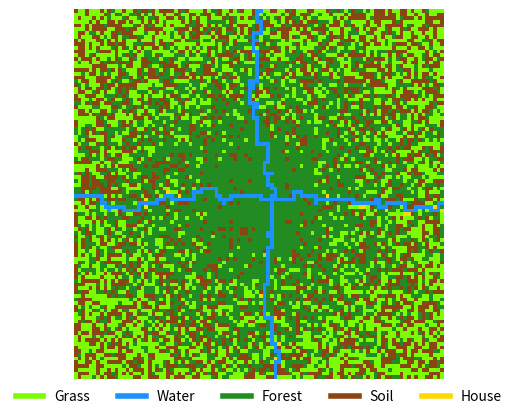
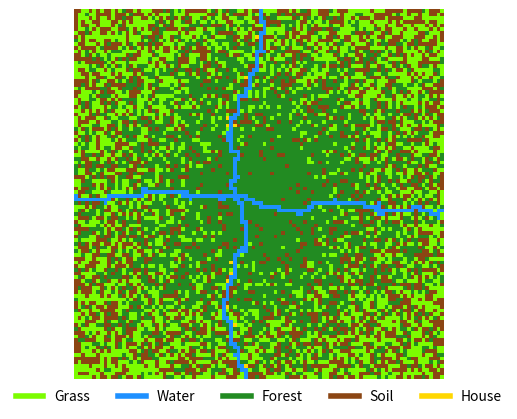
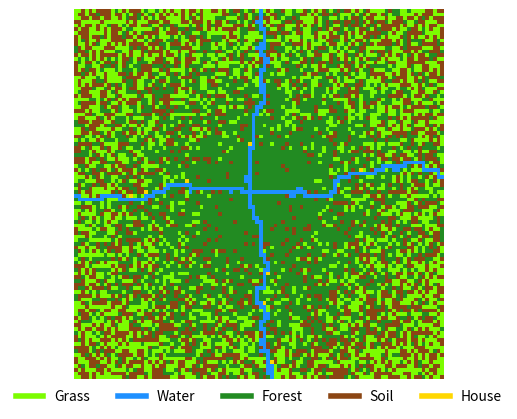
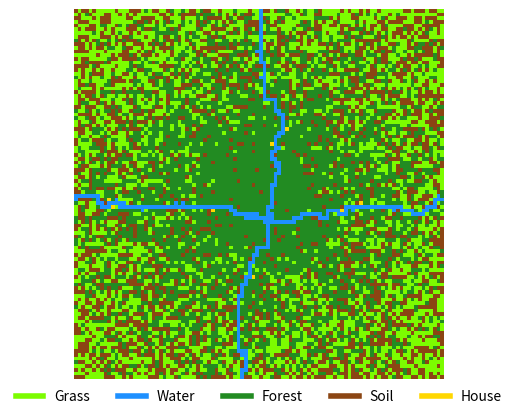
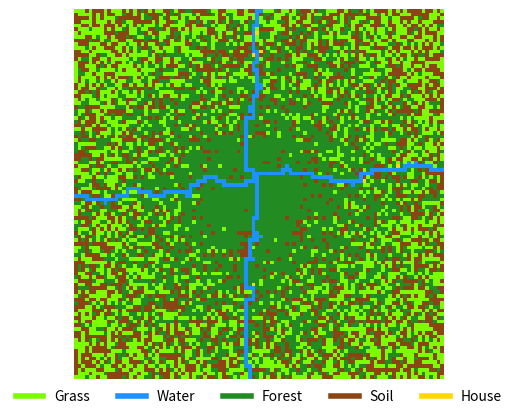
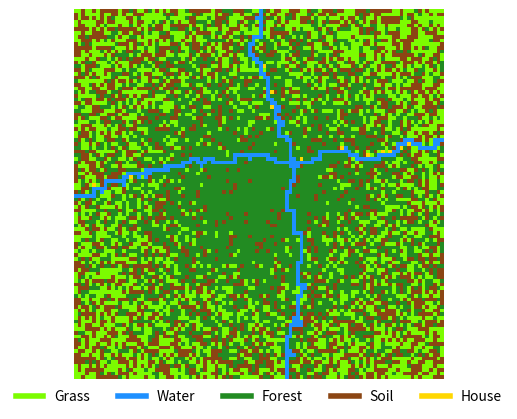
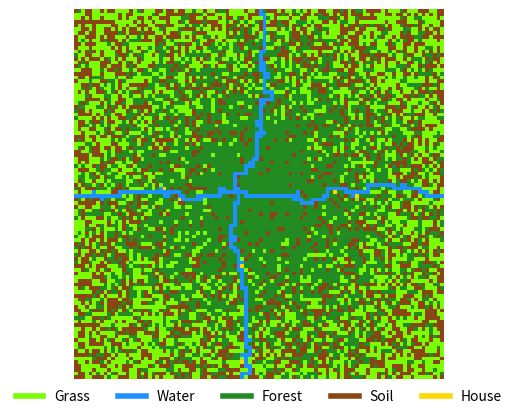
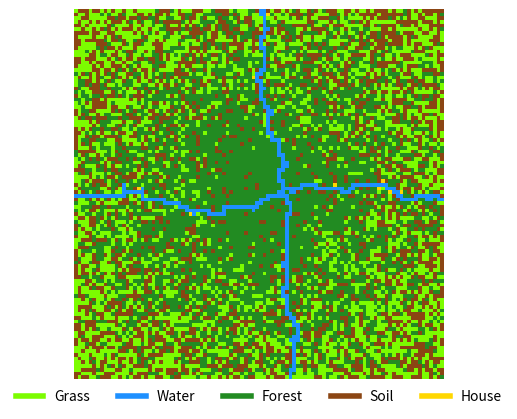
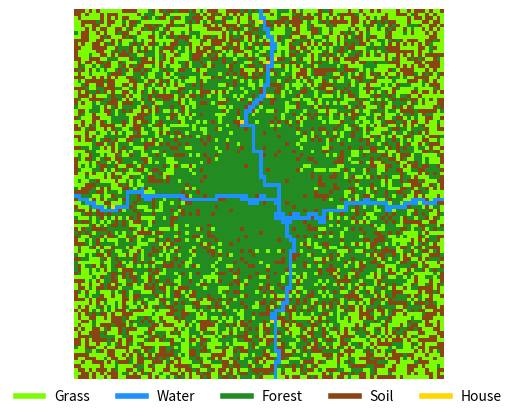
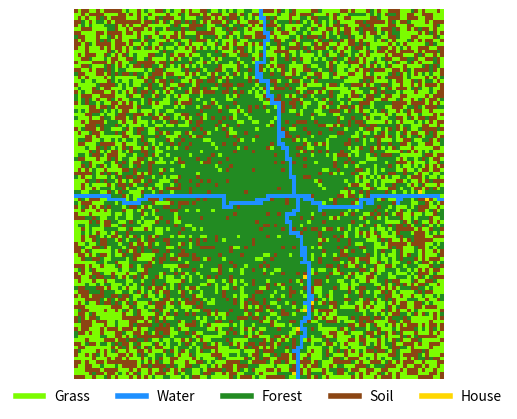

Reproduce these figures in Python, in order.
import numpy as np
import matplotlib.pyplot as plt
import os

# 地图尺寸
width = 100
height = 100

# 地形类型
TERRAIN = {
    "grass": 1,  # 草地
    "water": 2,  # 水域
    "forest": 3,  # 森林
    "soil": 4,  # 土地
    "house": 5,  # 房屋
}

# 颜色映射
COLORS = {
    TERRAIN["grass"]: "#7CFC00",
    TERRAIN["water"]: "#1E90FF",
    TERRAIN["forest"]: "#228B22",
    TERRAIN["soil"]: "#8B4513",
    TERRAIN["house"]: "#FFD700",
}

# 初始化地图
def initialize_map(width, height):
    return np.full((height, width), TERRAIN["grass"], dtype=int)

# 生成垂直河流路径
def generate_vertical_river(game_map):
    x, y = game_map.shape[1] // 2, 0  # 从顶部中央开始
    game_map[y, x] = TERRAIN["water"]

    while y < game_map.shape[0] - 1:  # 确保河流贯穿整个地图
        direction = np.random.choice(["down", "left", "right"], p=[0.7, 0.15, 0.15])
        if direction == "down" and y < game_map.shape[0] - 1:
            y += 1
        elif direction == "left" and x > 0:
            x -= 1
        elif direction == "right" and x < game_map.shape[1] - 1:
            x += 1
        game_map[y, x] = TERRAIN["water"]

# 生成水平河流路径
def generate_horizontal_river(game_map):
    x, y = 0, game_map.shape[0] // 2  # 从左侧中央开始
    game_map[y, x] = TERRAIN["water"]

    while x < game_map.shape[1] - 1:  # 确保河流贯穿整个地图
        direction = np.random.choice(["right", "up", "down"], p=[0.7, 0.15, 0.15])
        if direction == "right" and x < game_map.shape[1] - 1:
            x += 1
        elif direction == "up" and y > 0:
            y -= 1
        elif direction == "down" and y < game_map.shape[0] - 1:
            y += 1
        game_map[y, x] = TERRAIN["water"]

# 生成其他地形
def populate_terrain(game_map):
    center_x, center_y = game_map.shape[1] // 2, game_map.shape[0] // 2
    max_distance = np.sqrt(center_x**2 + center_y**2)

    for y in range(game_map.shape[0]):
        for x in range(game_map.shape[1]):
            if game_map[y, x] == TERRAIN["grass"]:  # 只替换草地
                distance = np.sqrt((x - center_x)**2 + (y - center_y)**2)
                probability = distance / max_distance
                if np.random.random() < probability * 0.5:  # 调低土地概率
                    game_map[y, x] = TERRAIN["soil"]
                elif np.random.random() < (1 - probability) * 1.2:  # 增加森林概率
                    game_map[y, x] = TERRAIN["forest"]

# 在水域附近生成房屋
def generate_houses(game_map):
    house_count = 0
    for y in range(game_map.shape[0]):
        for x in range(game_map.shape[1]):
            if game_map[y, x] == TERRAIN["grass"]:
                # 检查是否在水域旁边
                for dy, dx in [(-1, 0), (1, 0), (0, -1), (0, 1)]:
                    ny, nx = y + dy, x + dx
                    if 0 <= ny < game_map.shape[0] and 0 <= nx < game_map.shape[1]:
                        if game_map[ny, nx] == TERRAIN["water"] and np.random.random() < 0.1:
                            game_map[y, x] = TERRAIN["house"]
                            house_count += 1
                            break
    return house_count

# 计算适应度
def calculate_fitness(game_map):
    house_positions = np.argwhere(game_map == TERRAIN["house"])
    if len(house_positions) < 2:
        return 0
    distances = [
        np.sqrt((x1 - x2)**2 + (y1 - y2)**2)
        for i, (y1, x1) in enumerate(house_positions)
        for y2, x2 in house_positions[i + 1:]
    ]
    return len(distances) / (sum(distances) + 1e-5)

# 可视化并保存地图
def visualize_and_save_map(game_map, filename):
    color_map = np.zeros((game_map.shape[0], game_map.shape[1], 3))
    for terrain, color in COLORS.items():
        color_map[game_map == terrain] = plt.cm.colors.to_rgb(color)
    plt.imshow(color_map)
    plt.axis("off")

    # 添加图例
    legend_elements = [
        plt.Line2D([0], [0], color=color, lw=4, label=terrain)
        for terrain, color in zip(["Grass", "Water", "Forest", "Soil", "House"], COLORS.values())
    ]
    plt.legend(handles=legend_elements, loc="lower center", bbox_to_anchor=(0.5, -0.1), ncol=5, frameon=False)
    plt.savefig(filename, bbox_inches='tight')
    plt.close()

# 主函数
if __name__ == "__main__":
    # 创建存储地图的文件夹
    output_folder = os.path.join(os.path.expanduser("~"), "Desktop", "map")
    os.makedirs(output_folder, exist_ok=True)

    fitness_scores = []
    map_count = 0

    while len(fitness_scores) < 10:
        map_count += 1
        # 初始化地图
        game_map = initialize_map(width, height)

        # 生成垂直贯穿地图的河流
        generate_vertical_river(game_map)

        # 生成水平贯穿地图的河流
        generate_horizontal_river(game_map)

        # 填充其他地形
        populate_terrain(game_map)

        # 在水域附近生成房屋
        house_count = generate_houses(game_map)

        # 计算适应度
        fitness = calculate_fitness(game_map)
        if fitness > 0.025:
            fitness_scores.append((map_count, fitness))

            # 保存地图
            filename = os.path.join(output_folder, f"map_{map_count}.png")
            visualize_and_save_map(game_map, filename)

    # 输出适应度前 10 的图号
    fitness_scores.sort(key=lambda x: x[1], reverse=True)
    print("Top 10 maps by fitness:")
    for rank, (map_id, fitness) in enumerate(fitness_scores, start=1):
        print(f"Rank {rank}: Map {map_id} with fitness {fitness:.4f}")

    print(f"Maps saved to {output_folder}")
